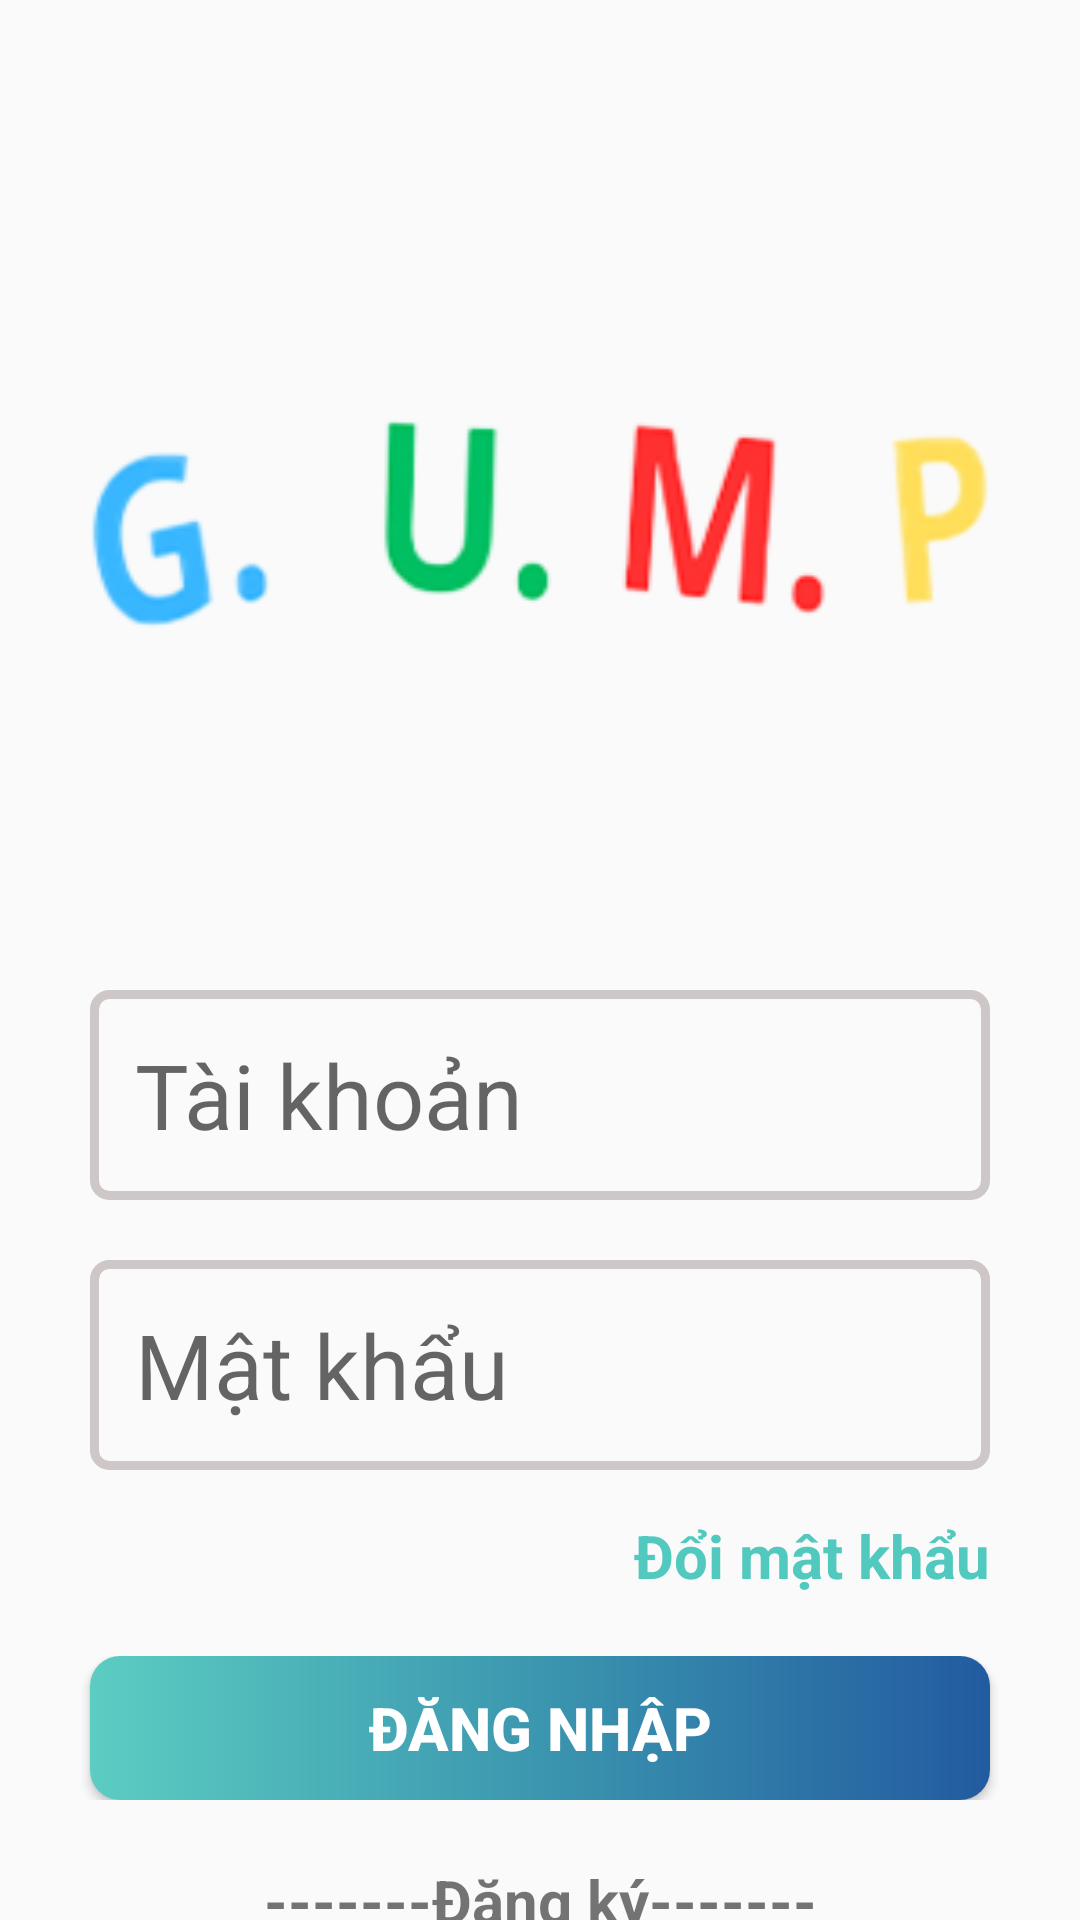

This screen was rendered from an Android layout file. Write that file and the resources it references.
<!-- AndroidManifest.xml: application theme Theme.AppCompat.DayNight.NoActionBar -->
<!-- res/layout/layout_dang_nhap.xml -->
<?xml version="1.0" encoding="utf-8"?>
<LinearLayout xmlns:android="http://schemas.android.com/apk/res/android"
    android:layout_width="match_parent"
    android:layout_height="match_parent"
    android:orientation="vertical">
    <ImageView
        android:layout_marginTop="50dp"
        android:layout_gravity="center"
        android:background="@drawable/logo"
        android:layout_width="300dp"
        android:layout_height="250dp">
    </ImageView>
    <EditText
        android:background="@drawable/custom_edittext"
        android:id="@+id/edt_tk"
        android:layout_marginTop="30dp"
        android:paddingLeft="15dp"
        android:hint="Tài khoản"
        android:layout_marginLeft="30dp"
        android:layout_marginRight="30dp"
        android:textSize="30dp"
        android:layout_width="match_parent"
        android:layout_height="70dp"/>
    <EditText
        android:background="@drawable/custom_edittext"
        android:inputType="textPassword"
        android:id="@+id/edt_mk"
        android:paddingLeft="15dp"
        android:hint="Mật khẩu"
        android:layout_marginLeft="30dp"
        android:layout_marginRight="30dp"
        android:layout_marginTop="20dp"
        android:textSize="30dp"
        android:layout_width="match_parent"
        android:layout_height="70dp"/>
    <TextView
        android:id="@+id/txtdoimk"
        android:textStyle="bold"
        android:layout_marginRight="30dp"
        android:layout_gravity="end"
        android:layout_marginTop="15dp"
        android:textSize="20dp"
        android:textColor="#51c9be"
        android:text="Đổi mật khẩu"
        android:layout_width="wrap_content"
        android:layout_height="wrap_content"/>
    <LinearLayout
        android:layout_marginTop="20dp"
        android:gravity="center"
        android:layout_width="match_parent"
        android:layout_height="wrap_content">
        <Button
            android:textSize="20sp"
            android:textStyle="bold"
            android:textColor="@color/white"
            android:id="@+id/btndangnhap"
            android:layout_marginLeft="30dp"
            android:layout_marginRight="30dp"
            android:background="@drawable/custom_button"
            android:layout_width="match_parent"
            android:layout_height="wrap_content"
            android:text="Đăng nhập"/>
    </LinearLayout>
    <TextView
        android:id="@+id/txtdangky"
        android:textSize="20sp"
        android:textStyle="bold"
        android:layout_marginTop="20dp"
        android:gravity="center"
        android:layout_width="match_parent"
        android:layout_height="wrap_content"
        android:text="-------Đăng ký-------"/>
</LinearLayout>
<!-- resources referenced by this layout -->
<resources>
  <!-- drawable custom_button (drawable) -->
  <?xml version="1.0" encoding="utf-8"?>
  <shape xmlns:android="http://schemas.android.com/apk/res/android">
      <corners android:radius="10dp"/>
      <gradient android:startColor="#5ccdc2"
          android:centerColor="#3b96af"
          android:endColor="#225ba0" />
  </shape>
  <!-- drawable custom_edittext (drawable) -->
  <?xml version="1.0" encoding="utf-8"?>
  <shape xmlns:android="http://schemas.android.com/apk/res/android">
      <stroke android:color="#CDC7C7"
          android:width="3dp"/>
      <corners android:radius="5dp"/>
  </shape>
  <!-- drawable logo: png bitmap (drawable, 21281 bytes) -->
  <!-- not gathered from this repository: default colours our renderer supplied (Android Studio template values) -->
  <color name="white">#FFFFFFFF</color>
</resources>
